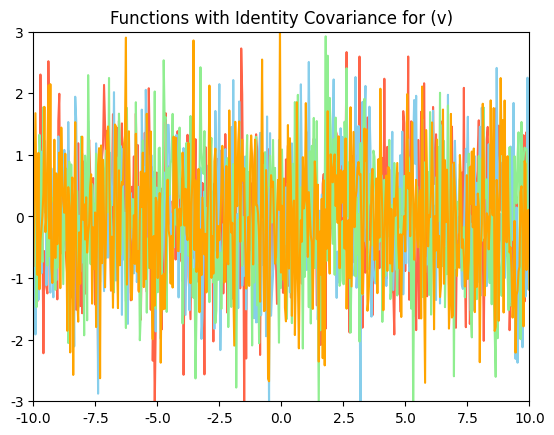

Reproduce this figure in Python. (Note: this script raises an exception after producing the figure.)
import numpy as np
import matplotlib as mpl
import matplotlib.pyplot as plt

mpl.rcParams['font.family'] = 'Helvetica'


def simulate(mu, sigma, n):
    """
    Generate samples from multivariate normal distribution
    """
    return np.random.multivariate_normal(mu, sigma, n)


def exp_kernel(x1, x2, h=5):
    """
    Exponential kernel
    """
    return np.exp(-np.linalg.norm(x1 - x2) ** 2 / h)


def periodic_kernel(x1, x2, h=5, p=3, sigma=1):
    """
    Periodic kernel
    """
    return np.exp(-2 * np.sin(np.pi * np.linalg.norm(x1 - x2) / p) ** 2 / (h ** 2)) * sigma ** 2


def kernel_matrix(X, kernel, h=5):
    """
    Calculate the covariance matrix with specific kernel function
    """
    n = X.shape[0]
    K = np.zeros((n, n))
    for i in range(n):
        for j in range(i, n):
            K[i, j] = K[j, i] = kernel(X[i, :], X[j, :], h)
    return K


def posterior_inference(X, X_train, Y_train, kernel):
    """
    Calculate the posterior distribution of the Gaussian process
    """
    n, m = X.shape[0], X_train.shape[0]
    _X = np.hstack([X, X_train])
    sigma = kernel_matrix(_X.reshape((m+n, -1)), kernel)
    sigma11, sigma12, sigma21, sigma22 = sigma[:n, :n], sigma[:n, n:], sigma[n:, :n], sigma[n:, n:]
    mu1 = np.zeros(n)
    posterior_mu = mu1
    inv_sigma22 = np.linalg.pinv(sigma22) if np.linalg.det(sigma22) == 0 else np.linalg.inv(sigma22)
    posterior_sigma = sigma11 - sigma12 @ inv_sigma22 @ sigma21
    return posterior_mu, posterior_sigma


def q1_1(d, n, mu=None, sigma=None):
    """
    Generate samples from multivariate normal distribution with zero mean and identity covariance
    """
    mu = np.zeros(d) if mu is None else mu
    sigma = np.eye(d) if sigma is None else sigma
    return simulate(mu, sigma, n)


def q1_2(d, n, mu=None, sigma=None):
    """
    Generate samples from multivariate normal distribution with zero mean and all-ones covariance
    """
    mu = np.zeros(d) if mu is None else mu
    sigma = np.ones((d, d)) if sigma is None else sigma
    return simulate(mu, sigma, n)


def q2(X, n):
    """
    Generate samples from multivariate normal distribution with exponential kernel covariance
    """
    d = X.shape[0]
    mu = np.zeros(d)
    sigma = kernel_matrix(X.reshape(d, -1), exp_kernel)
    return simulate(mu, sigma, n)


def q3(X, n):
    """
    Generate samples from multivariate normal distribution with periodic kernel covariance
    """
    d = X.shape[0]
    mu = np.zeros(d)
    sigma = kernel_matrix(X.reshape(d, -1), periodic_kernel)
    return simulate(mu, sigma, n)


def q4(X, X_train, Y_train, n):
    """
    Generate samples from the posterior distribution of the Gaussian process with exponential kernel covariance
    """
    mu, sigma = posterior_inference(X, X_train, Y_train, exp_kernel)
    return simulate(mu, sigma, n)


def q5(X, X_train, Y_train, n):
    """
    Generate samples from the posterior distribution of the Gaussian process with periodic kernel covariance
    """
    mu, sigma = posterior_inference(X, X_train, Y_train, periodic_kernel)
    return simulate(mu, sigma, n)


def visualization(x, Y, title):
    """
    Visualize the generated functions
    """
    plt.clf()
    plt.title(title)
    for i in range(n):
        plt.plot(x, Y[i, :], '-', markersize=0.5, color=colors[i])
        plt.xlim([-10, 10])
        plt.ylim([-3, 3])
    return plt


def visualization_posterior(X, Y, X_train, Y_train, title):
    """
    Visualize the generated functions with training data
    """
    plt.clf()
    plt.title(title)
    for i in range(n):
        plt.plot(X, Y[i, :], '-', markersize=0.5, color=colors[i])
        plt.xlim([-10, 10])
        plt.ylim([-3, 3])
    plt.plot(X_train, Y_train, 'x', color='violet', markersize=8)
    plt.plot(X, Y.mean(axis=0), 'k--', markersize=0.5)
    return plt


if __name__ == '__main__':
    # Set the parameters
    n = 4
    d = 500
    x = np.linspace(-10, 10, d)
    colors = ["tomato", "skyblue", "lightgreen", "orange"]

    #####
    # q1-1
    title = "Functions with Identity Covariance for (v)"
    Y = q1_1(d, n)
    # visualization(x, Y, title).show()
    visualization(x, Y, title).savefig("output/hw4-2-v-1.png")

    #####
    # q1-2
    title = "Functions with All-ones Covariance for (v)"
    Y = q1_2(d, n)
    # visualization(x, Y, title).show()
    visualization(x, Y, title).savefig("output/hw4-2-v-2.png")

    #####
    # q2
    Y = q2(x, n)
    title = "Functions with Exponential Kernel Covariance for (vi)"
    # visualization(x, Y, title).show()
    visualization(x, Y, title).savefig("output/hw4-2-vi.png")

    #####
    # q3
    Y = q3(x, n)
    title = "Periodic Functions for (vii)"
    # visualization(x, Y, title).show()
    visualization(x, Y, title).savefig("output/hw4-2-vii.png")

    #####
    # Set the training data
    X_train = np.array([-6, 0, 7])
    Y_train = np.array([3, -2, 2])

    #####
    # q4
    Y = q4(x, X_train, Y_train, n)
    title = "Posterior Functions for (ix)"
    # visualization_posterior(x, Y, X_train, Y_train, title).show()
    visualization_posterior(x, Y, X_train, Y_train, title).savefig("output/hw4-2-ix.png")

    #####
    # q5
    Y = q5(x, X_train, Y_train, n)
    title = "Posterior Functions for (x)"
    # visualization_posterior(x, Y, X_train, Y_train, title).show()
    visualization_posterior(x, Y, X_train, Y_train, title).savefig("output/hw4-2-x.png")
